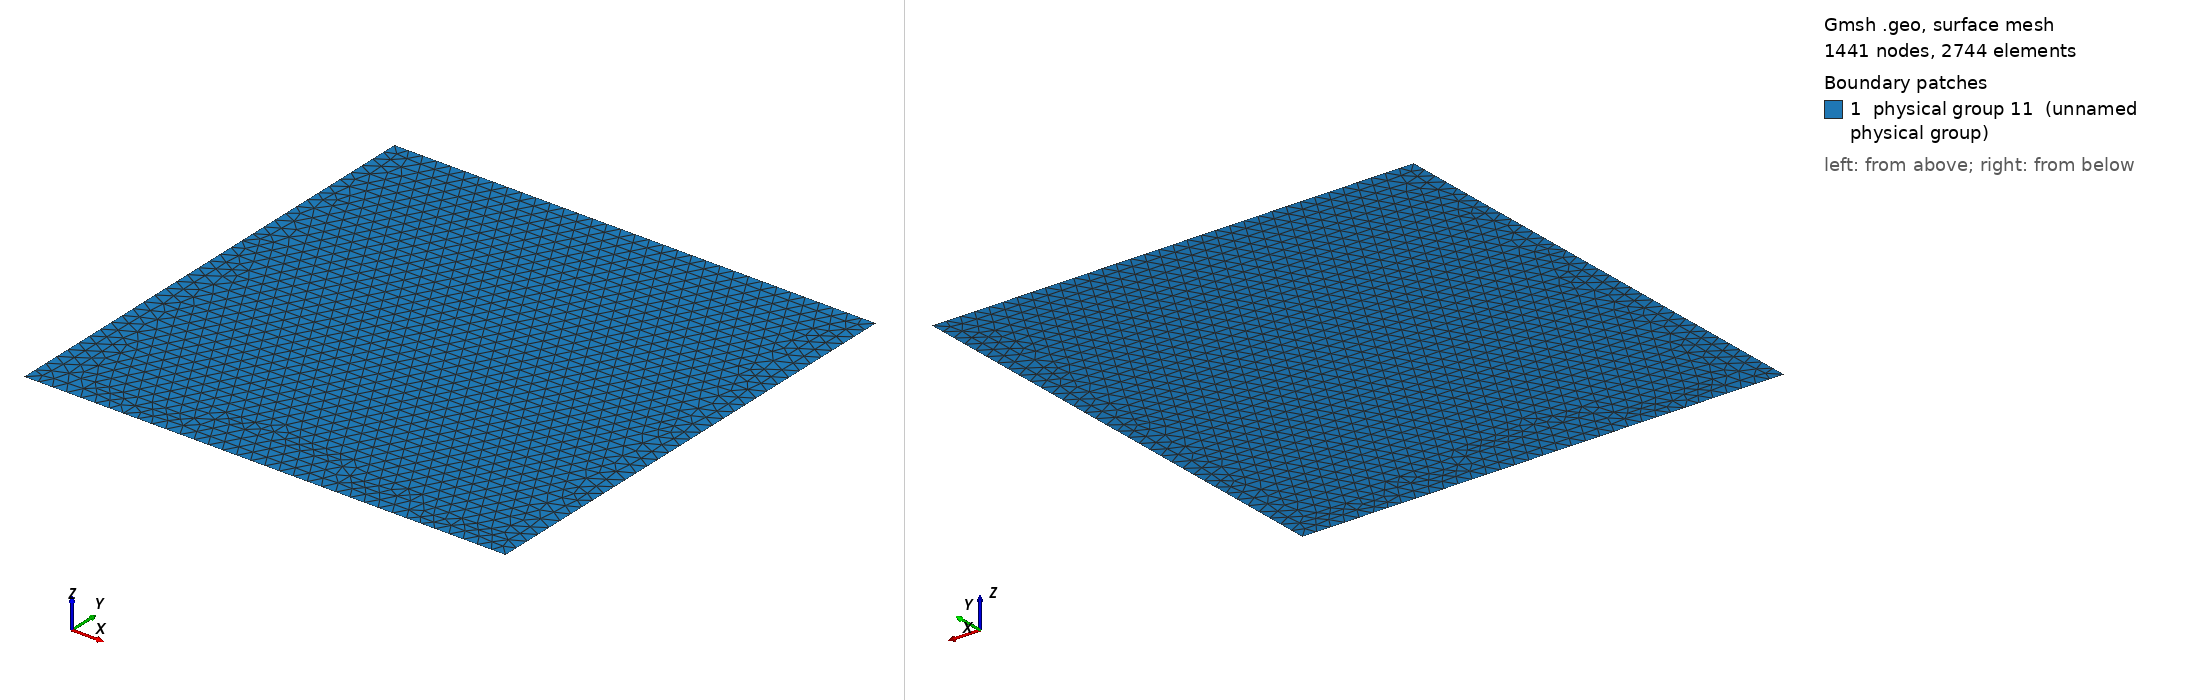

Gmsh geometry script, surface-meshed: 1441 nodes, 2744 surface elements. Boundary patches (legend numbers): 1 physical group 11 (unnamed physical group). Left view from above one corner, right view from below the opposite corner. Legend entries are the model's physical surfaces. The drawing asked Gmsh for element sizes between 1% and 20% of the model's largest extent; the script's own settings can give other sizes.

=== square.geo (drawn) ===
lc=0.03;
a=1.0;//width
b=1.0;//1.0;//height
Point(1) = {0, 0, 0, lc};
Point(2) = {a, 0, 0, lc};
Point(3) = {a, b, 0, lc};
Point(4) = {0, b, 0, lc};
Line(1) = {1, 2};
Line(2) = {2, 3};
Line(3) = {3, 4};
Line(4) = {4, 1};
Line Loop(5) = {1, 2, 3, 4};
Plane Surface(6) = {5};
Physical Line(7) = {1};
Physical Line(8) = {2};
Physical Line(9) = {3};
Physical Line(10) = {4};
Physical Surface(11) = {6};
